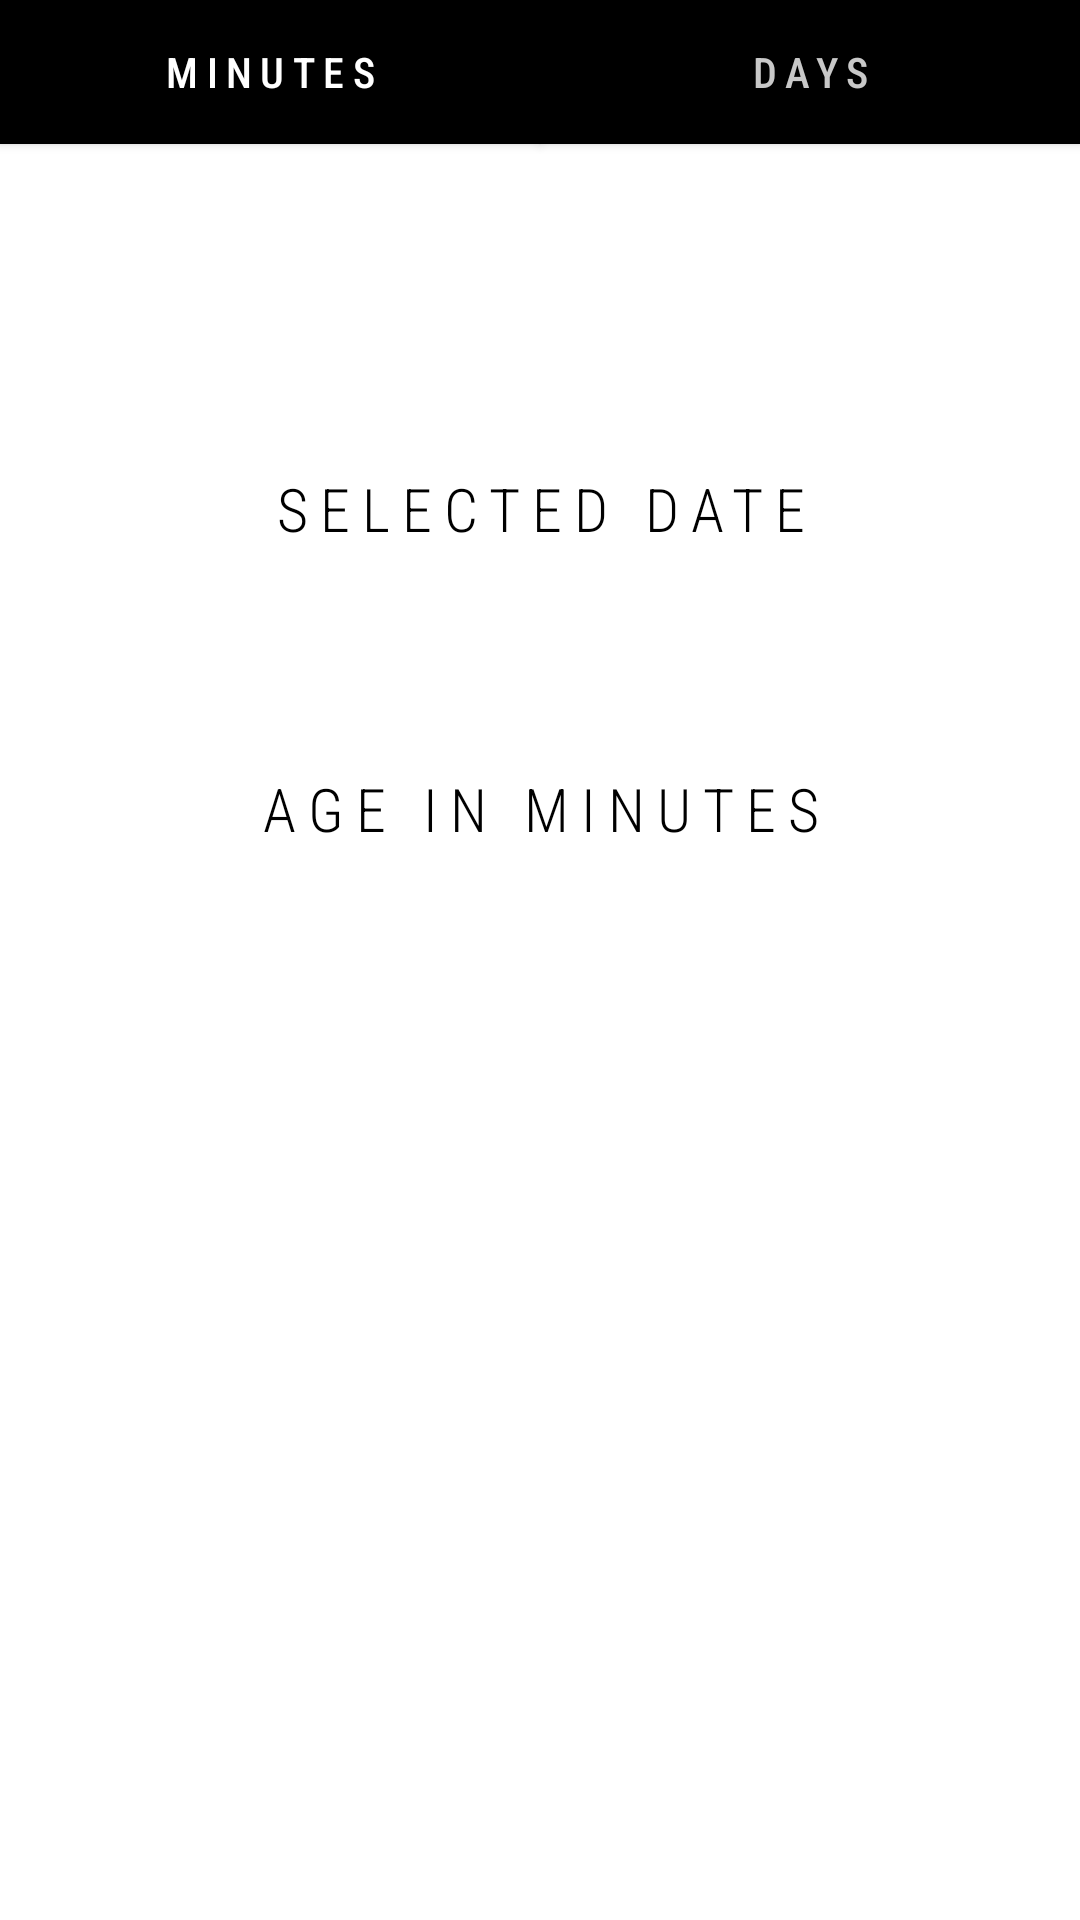

Produce the Android XML layout that renders to this screen, including the resource entries it uses.
<!-- AndroidManifest.xml: application theme Theme.AgeInMinutes -->
<!-- res/layout/activity_main.xml -->
<?xml version="1.0" encoding="utf-8"?>
<androidx.constraintlayout.widget.ConstraintLayout xmlns:android="http://schemas.android.com/apk/res/android"
    xmlns:app="http://schemas.android.com/apk/res-auto"
    xmlns:tools="http://schemas.android.com/tools"
    android:layout_width="match_parent"
    android:layout_height="match_parent"
    android:gravity="center_horizontal"
    android:orientation="vertical"
    android:background="?attr/colorOnPrimary"
    tools:context=".MainActivity">

    <Button
        android:id="@+id/btnDays"
        android:layout_width="0dp"
        android:layout_height="wrap_content"
        android:background="@color/black"
        android:fontFamily="sans-serif-condensed-medium"
        android:letterSpacing="0.2"
        android:text="@string/daysBtn"
        android:textColor="#C8C8C8"
        app:layout_constraintEnd_toEndOf="parent"
        app:layout_constraintStart_toEndOf="@+id/btnMinutes"
        app:layout_constraintTop_toTopOf="parent" />

    <Button
        android:id="@+id/btnMinutes"
        android:layout_width="0dp"
        android:layout_height="wrap_content"
        android:background="@color/black"
        android:fontFamily="sans-serif-condensed-medium"
        android:letterSpacing="0.2"
        android:text="@string/minutesBtn"
        android:textColor="?attr/colorOnPrimary"
        app:layout_constraintEnd_toStartOf="@+id/btnDays"
        app:layout_constraintStart_toStartOf="parent"
        app:layout_constraintTop_toTopOf="parent" />

    <Button
        android:id="@+id/btnDatePicker"
        android:layout_width="wrap_content"
        android:layout_height="wrap_content"
        android:layout_marginTop="30dp"
        android:background="@drawable/btn_rounded_corners"
        android:fontFamily="sans-serif-condensed-medium"
        android:paddingLeft="60dp"
        android:paddingRight="60dp"
        android:text="@string/select_date"
        android:textColor="?attr/colorOnPrimary"
        app:layout_constraintBottom_toTopOf="@+id/textView5"
        app:layout_constraintEnd_toEndOf="parent"
        app:layout_constraintStart_toStartOf="parent"
        app:layout_constraintTop_toBottomOf="@+id/btnMinutes" />

    <TextView
        android:id="@+id/textView5"
        android:layout_width="wrap_content"
        android:layout_height="wrap_content"
        android:layout_marginTop="30dp"
        android:fontFamily="sans-serif-condensed-light"
        android:text="@string/selected_date"
        android:textColor="?attr/colorOnSecondary"
        android:textSize="20sp"
        android:letterSpacing="0.2"
        app:layout_constraintBottom_toTopOf="@+id/tvSelectedDate"
        app:layout_constraintEnd_toEndOf="@+id/btnDatePicker"
        app:layout_constraintStart_toStartOf="@+id/btnDatePicker"
        app:layout_constraintTop_toBottomOf="@+id/btnDatePicker" />

    <TextView
        android:id="@+id/tvSelectedDate"
        android:layout_width="wrap_content"
        android:layout_height="wrap_content"
        android:fontFamily="sans-serif-condensed-medium"
        android:textColor="?attr/colorPrimary"
        android:textSize="32sp"
        app:layout_constraintBottom_toTopOf="@+id/tvSecondTextSwap"
        app:layout_constraintEnd_toEndOf="@+id/textView5"
        app:layout_constraintStart_toStartOf="@+id/textView5"
        app:layout_constraintTop_toBottomOf="@+id/textView5"
        tools:ignore="TextContrastCheck"
        tools:text="2019.29.98" />

    <TextView
        android:id="@+id/tvSecondTextSwap"
        android:layout_width="wrap_content"
        android:layout_height="wrap_content"
        android:layout_marginTop="30dp"
        android:fontFamily="sans-serif-condensed-light"
        android:text="@string/age_in_minutes"
        android:textColor="?attr/colorOnSecondary"
        android:letterSpacing="0.2"
        android:textSize="20sp"
        app:layout_constraintBottom_toTopOf="@+id/tvSelectedDateInMinutes"
        app:layout_constraintEnd_toEndOf="@+id/textView5"
        app:layout_constraintStart_toStartOf="@+id/textView5"
        app:layout_constraintTop_toBottomOf="@+id/tvSelectedDate" />

    <TextView
        android:id="@+id/tvSelectedDateInMinutes"
        android:layout_width="wrap_content"
        android:layout_height="wrap_content"
        android:fontFamily="sans-serif-condensed-medium"
        android:textColor="?attr/colorPrimary"
        android:textSize="32sp"
        app:layout_constraintEnd_toEndOf="@+id/tvSecondTextSwap"
        app:layout_constraintStart_toStartOf="@+id/tvSecondTextSwap"
        app:layout_constraintTop_toBottomOf="@+id/tvSecondTextSwap"
        tools:ignore="TextContrastCheck"
        tools:text="20192998" />


</androidx.constraintlayout.widget.ConstraintLayout>
<!-- resources referenced by this layout -->
<resources>
  <color name="black">#FF000000</color>
  <!-- drawable btn_rounded_corners (drawable) -->
  <?xml version="1.0" encoding="utf-8"?>
  <shape xmlns:android="http://schemas.android.com/apk/res/android">
  
          <corners android:radius="20dp"/>
  
  </shape>
  <string name="age_in_minutes">AGE IN MINUTES</string>
  <string name="daysBtn">DAYS</string>
  <string name="minutesBtn">MINUTES</string>
  <string name="select_date">SELECT DATE</string>
  <string name="selected_date">SELECTED DATE</string>
  <style name="Theme.AgeInMinutes" parent="Theme.MaterialComponents.DayNight.NoActionBar">
          
          <item name="colorPrimary">#600000</item>
          <item name="colorPrimaryVariant">#600000</item>
          <item name="colorOnPrimary">@color/white</item>
          
          <item name="colorSecondary">@color/secondary</item>
          <item name="colorSecondaryVariant">@color/secondary</item>
          <item name="colorOnSecondary">@color/black</item>
          
          <item name="android:statusBarColor" tools:targetApi="l">?attr/colorPrimaryVariant</item>
          
      </style>
  <color name="white">#FFFFFFFF</color>
  <color name="secondary">#00e5ff</color>
</resources>
